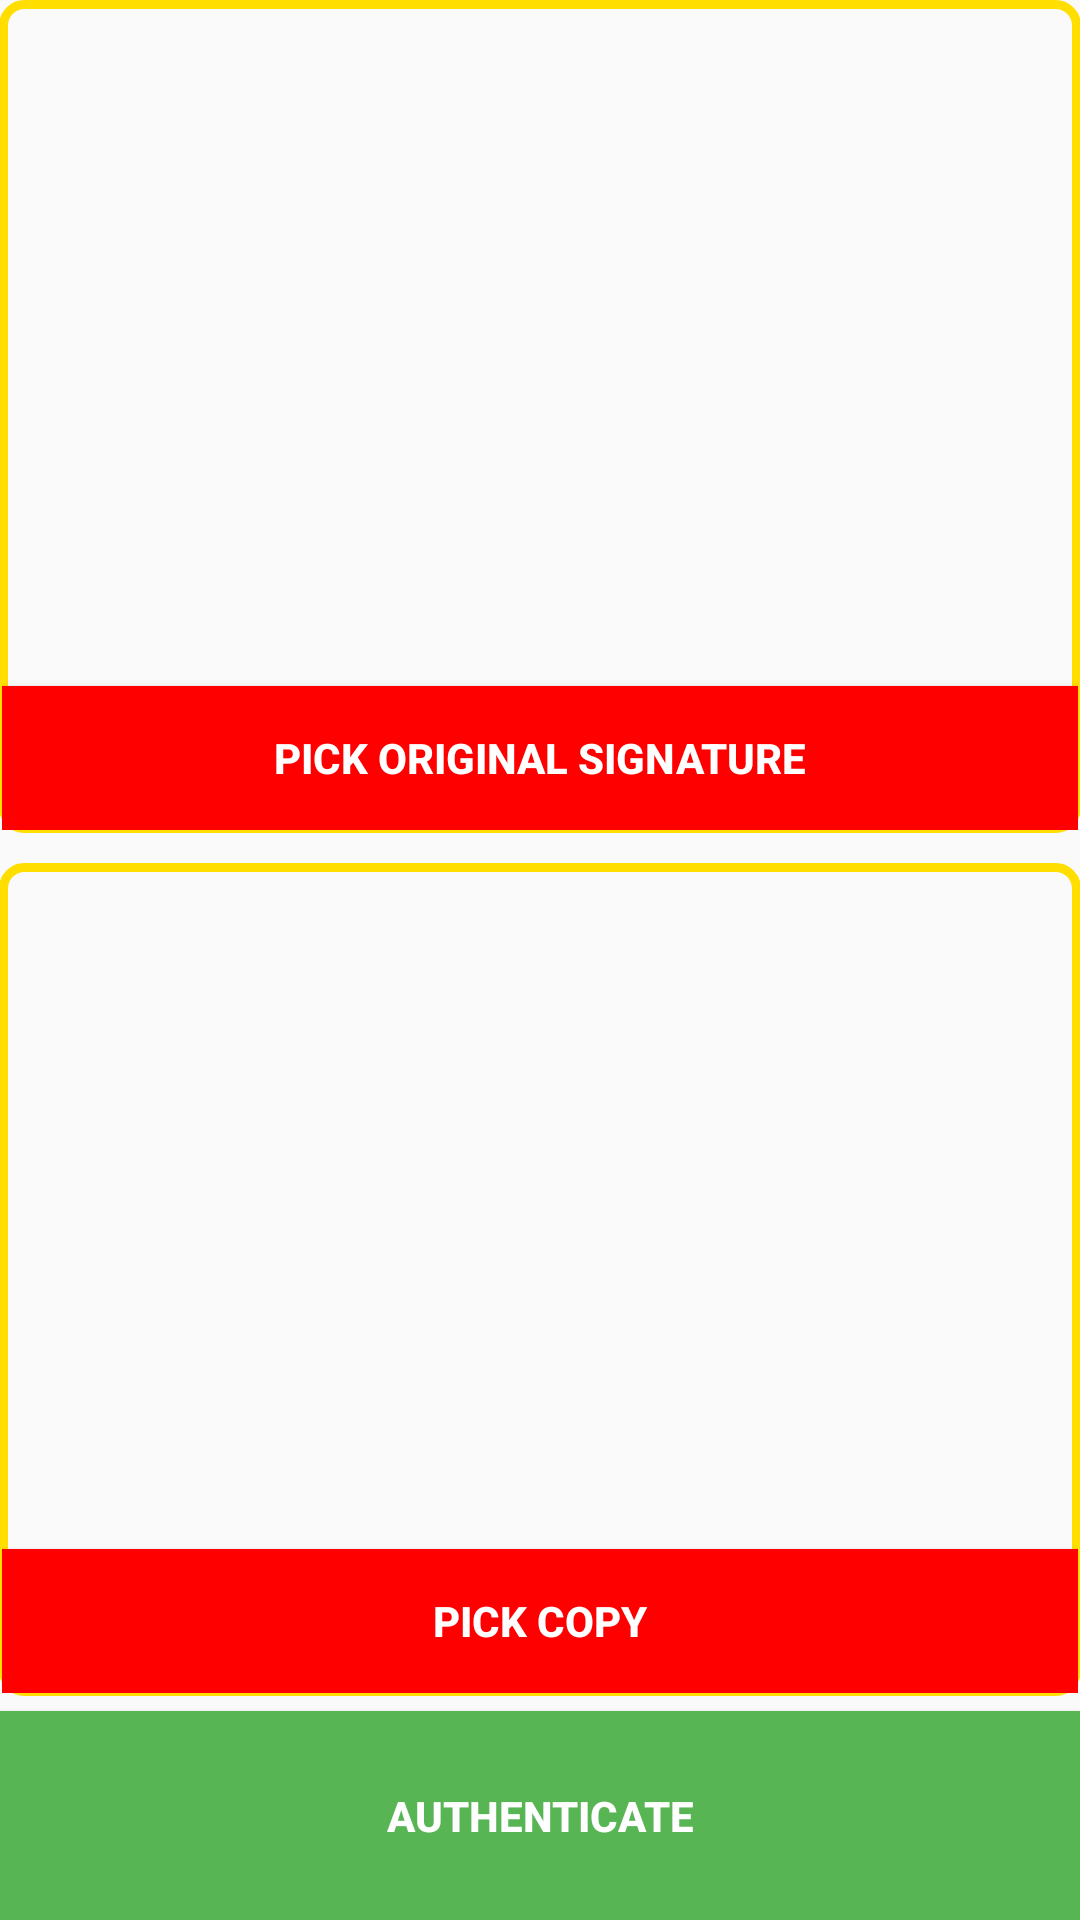

Produce the Android XML layout that renders to this screen, including the resource entries it uses.
<!-- AndroidManifest.xml: application theme AppTheme -->
<!-- res/layout/activity_main.xml -->
<?xml version="1.0" encoding="utf-8"?>
<LinearLayout xmlns:android="http://schemas.android.com/apk/res/android"
    xmlns:tools="http://schemas.android.com/tools"
    android:id="@+id/activity_main"
    android:layout_width="match_parent"
    android:layout_height="match_parent"
    android:orientation="vertical"
    android:paddingBottom="@dimen/activity_vertical_margin"
    android:paddingLeft="@dimen/activity_horizontal_margin"
    android:paddingRight="@dimen/activity_horizontal_margin"
    android:paddingTop="@dimen/activity_vertical_margin"
    tools:context="com.rjil.signatureauthentication.MainActivity">

    <RelativeLayout
        android:id="@+id/rr_capture_model"
        android:layout_width="match_parent"
        android:layout_height="0dp"
        android:layout_weight="1"
        android:background="@drawable/rounded_corner">

        <ImageView
            android:id="@+id/img_capture_model"
            android:layout_width="match_parent"
            android:layout_height="match_parent"
            android:layout_above="@+id/btn_capture_model"
            android:layout_margin="2dp" />

        <Button
            android:id="@+id/btn_capture_model"
            android:layout_width="match_parent"
            android:layout_height="wrap_content"
            android:layout_alignParentBottom="true"
            android:background="#f00"
            android:text="@string/capture_model"
            android:textColor="@color/white"
            android:textStyle="bold" />
    </RelativeLayout>

    <RelativeLayout
        android:id="@+id/rr_capture_signature"
        android:layout_width="match_parent"
        android:layout_height="0dp"
        android:layout_below="@+id/rr_capture_model"
        android:layout_marginTop="10dp"
        android:layout_weight="1"
        android:background="@drawable/rounded_corner">

        <ImageView
            android:id="@+id/img_capture_signature"
            android:layout_width="match_parent"
            android:layout_height="match_parent"
            android:layout_above="@+id/btn_capture_signature"
            android:layout_margin="2dp" />

        <Button
            android:id="@+id/btn_capture_signature"
            android:layout_width="match_parent"
            android:layout_height="wrap_content"
            android:layout_alignParentBottom="true"
            android:background="#f00"
            android:text="@string/capture_signature"
            android:textColor="@color/white"
            android:textStyle="bold" />
    </RelativeLayout>

    <Button
        android:id="@+id/btn_authenticate"
        android:layout_width="match_parent"
        android:layout_height="0dp"
        android:layout_gravity="bottom"
        android:layout_marginTop="5dp"
        android:layout_weight="0.25"
        android:background="@color/product7"
        android:text="@string/compare"
        android:textColor="@color/white"
        android:textStyle="bold" />

</LinearLayout>
<!-- resources referenced by this layout -->
<resources>
  <color name="product7">#57b553</color>
  <color name="white">#FFFFFF</color>
  <!-- drawable rounded_corner (drawable) -->
  <?xml version="1.0" encoding="UTF-8"?>
  <shape xmlns:android="http://schemas.android.com/apk/res/android">
  
      <stroke
          android:width="3dp"
          android:color="@color/amount" />
  
      <padding
          android:bottom="1dp"
          android:left="1dp"
          android:right="1dp"
          android:top="1dp" />
  
      <corners
          android:bottomLeftRadius="7dp"
          android:bottomRightRadius="7dp"
          android:topLeftRadius="7dp"
          android:topRightRadius="7dp" />
  </shape>
  <string name="capture_model">Pick original signature</string>
  <string name="capture_signature">Pick copy</string>
  <string name="compare">Authenticate</string>
  <style name="AppTheme" parent="Theme.AppCompat.Light.DarkActionBar">
          
          <item name="colorPrimary">@color/colorPrimary</item>
          <item name="colorPrimaryDark">@color/colorPrimaryDark</item>
          <item name="colorAccent">@color/colorAccent</item>
      </style>
  <color name="amount">#ffde00</color>
  <color name="colorPrimary">#57b553</color>
  <color name="colorPrimaryDark">#577753</color>
  <color name="colorAccent">#FF4081</color>
</resources>
